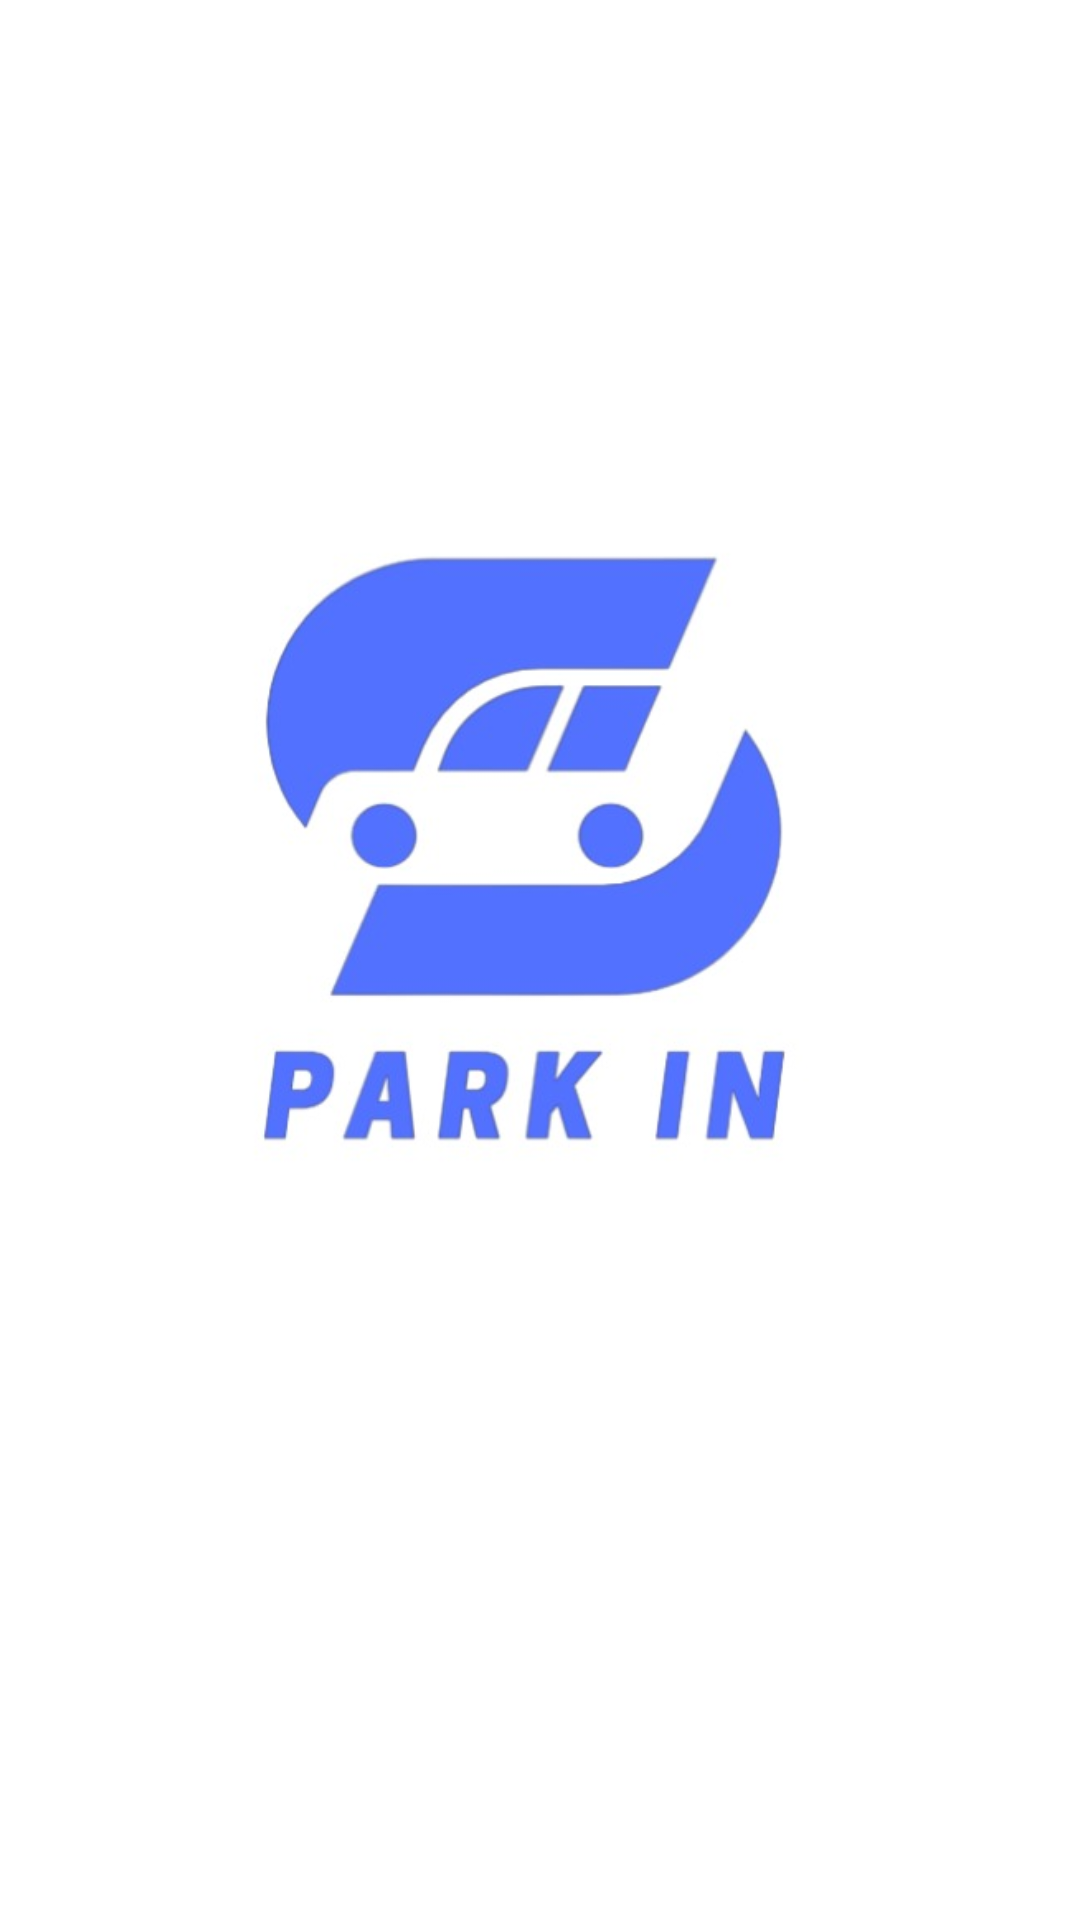

Layout XML and referenced resources for this Android screen:
<!-- AndroidManifest.xml: application theme Theme.ParkIN -->
<!-- res/layout/splashscreen.xml -->
<?xml version="1.0" encoding="utf-8"?>
<androidx.constraintlayout.widget.ConstraintLayout xmlns:android="http://schemas.android.com/apk/res/android"
    xmlns:app="http://schemas.android.com/apk/res-auto"
    xmlns:tools="http://schemas.android.com/tools"
    android:layout_width="match_parent"
    android:layout_height="match_parent"
    tools:context=".Splashscreen">

    <ImageView
        android:id="@+id/imageView3"
        android:layout_width="296dp"
        android:layout_height="304dp"
        android:layout_marginStart="38dp"
        android:layout_marginTop="163dp"
        android:layout_marginEnd="38dp"
        android:layout_marginBottom="232dp"
        app:layout_constraintBottom_toBottomOf="parent"
        app:layout_constraintEnd_toEndOf="parent"
        app:layout_constraintStart_toStartOf="parent"
        app:layout_constraintTop_toTopOf="parent"
        app:srcCompat="@drawable/whitelogo" />
</androidx.constraintlayout.widget.ConstraintLayout>
<!-- resources referenced by this layout -->
<resources>
  <!-- drawable whitelogo: jpg bitmap (drawable, 20142 bytes) -->
  <style name="Theme.ParkIN" parent="Theme.MaterialComponents.DayNight.NoActionBar">
          
          <item name="colorPrimary">@color/purple_500</item>
          <item name="colorPrimaryVariant">@color/purple_700</item>
          <item name="colorOnPrimary">@color/white</item>
          
          <item name="colorSecondary">@color/teal_200</item>
          <item name="colorSecondaryVariant">@color/teal_700</item>
          <item name="colorOnSecondary">@color/black</item>
          
          <item name="android:statusBarColor" tools:targetApi="l">?attr/colorPrimaryVariant</item>
          
      </style>
  <!-- not gathered from this repository: default colours our renderer supplied (Android Studio template values) -->
  <color name="purple_500">#FF6200EE</color>
  <color name="purple_700">#FF3700B3</color>
  <color name="teal_200">#FF03DAC5</color>
  <color name="teal_700">#FF018786</color>
  <color name="black">#FF000000</color>
  <color name="white">#FFFFFFFF</color>
</resources>
